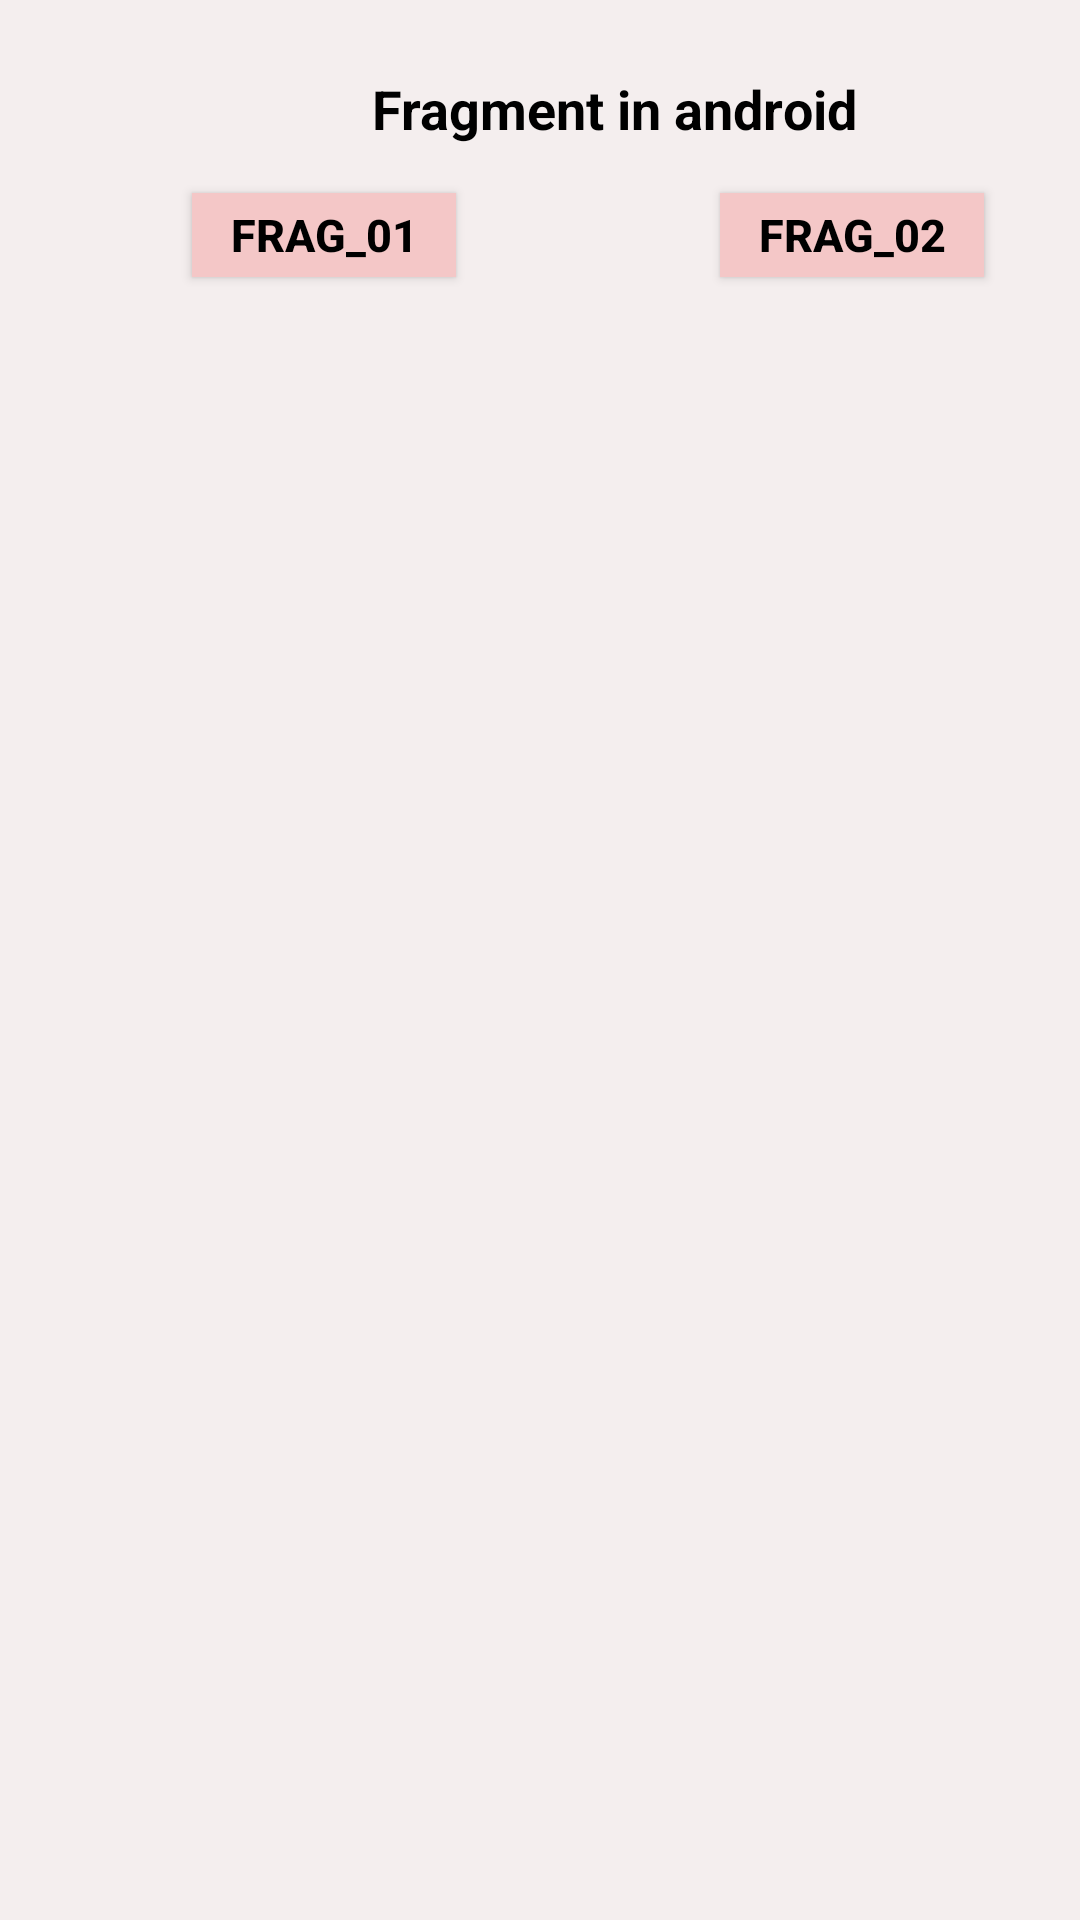

Layout XML and referenced resources for this Android screen:
<!-- AndroidManifest.xml: application theme Theme.Android_Week_06 -->
<!-- res/layout/activity_main.xml -->
<?xml version="1.0" encoding="utf-8"?>
<androidx.constraintlayout.widget.ConstraintLayout xmlns:android="http://schemas.android.com/apk/res/android"
    xmlns:app="http://schemas.android.com/apk/res-auto"
    xmlns:tools="http://schemas.android.com/tools"
    android:layout_width="match_parent"
    android:layout_height="match_parent"
    android:background="#F4EEEE"
    tools:context=".MainActivity">

    <TextView
        android:id="@+id/textView"
        android:layout_width="wrap_content"
        android:layout_height="wrap_content"
        android:layout_marginStart="124dp"
        android:layout_marginTop="24dp"
        android:text="Fragment in android"
        android:textAlignment="center"
        android:textColor="@color/black"
        android:textSize="18dp"
        android:textStyle="bold"
        app:layout_constraintStart_toStartOf="parent"
        app:layout_constraintTop_toTopOf="parent" />

    <Button
        android:id="@+id/btn_Frag_01"
        android:layout_width="88dp"
        android:layout_height="28dp"
        android:layout_marginStart="64dp"
        android:layout_marginTop="16dp"
        android:background="#F4C7C7"
        android:text="Frag_01"
        android:textColor="@color/black"
        android:textSize="15dp"
        android:textStyle="bold"
        app:layout_constraintStart_toStartOf="parent"
        app:layout_constraintTop_toBottomOf="@+id/textView" />

    <Button
        android:id="@+id/btn_Frag_02"
        android:layout_width="88dp"
        android:layout_height="28dp"
        android:layout_marginStart="88dp"
        android:background="#F4C7C7"
        android:text="Frag_02"
        android:textColor="@color/black"
        android:textSize="15dp"
        android:textStyle="bold"
        app:layout_constraintBottom_toBottomOf="@+id/btn_Frag_01"
        app:layout_constraintStart_toEndOf="@+id/btn_Frag_01"
        app:layout_constraintTop_toTopOf="@+id/btn_Frag_01"
        app:layout_constraintVertical_bias="0.0" />

    <FrameLayout
        android:id="@+id/flfragment"

        android:layout_width="368dp"
        android:layout_height="551dp"
        android:layout_marginStart="20dp"
        android:layout_marginTop="48dp"
        app:layout_constraintStart_toStartOf="parent"
        app:layout_constraintTop_toBottomOf="@+id/btn_Frag_01" />

</androidx.constraintlayout.widget.ConstraintLayout>
<!-- resources referenced by this layout -->
<resources>
  <style name="Theme.Android_Week_06" parent="Theme.AppCompat.DayNight.DarkActionBar">
          
          <item name="colorPrimary">@color/purple_500</item>
          <item name="colorPrimaryVariant">@color/purple_700</item>
          <item name="colorOnPrimary">@color/white</item>
          
          <item name="colorSecondary">@color/teal_200</item>
          <item name="colorSecondaryVariant">@color/teal_700</item>
          <item name="colorOnSecondary">@color/black</item>
          
          <item name="android:statusBarColor" tools:targetApi="l">?attr/colorPrimaryVariant</item>
          
      </style>
  <!-- not gathered from this repository: default colours our renderer supplied (Android Studio template values) -->
  <color name="purple_500">#FF6200EE</color>
  <color name="purple_700">#FF3700B3</color>
  <color name="teal_200">#FF03DAC5</color>
  <color name="teal_700">#FF018786</color>
  <color name="black">#FF000000</color>
  <color name="white">#FFFFFFFF</color>
</resources>
